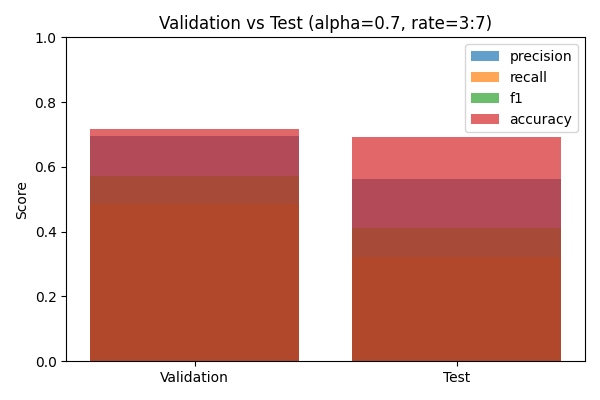

The file beside this chart, header and first rows:
split, precision, recall, f1, accuracy
Validation, 0.6943, 0.4844, 0.5706, 0.718
Test, 0.5635, 0.3225, 0.4102, 0.6933
